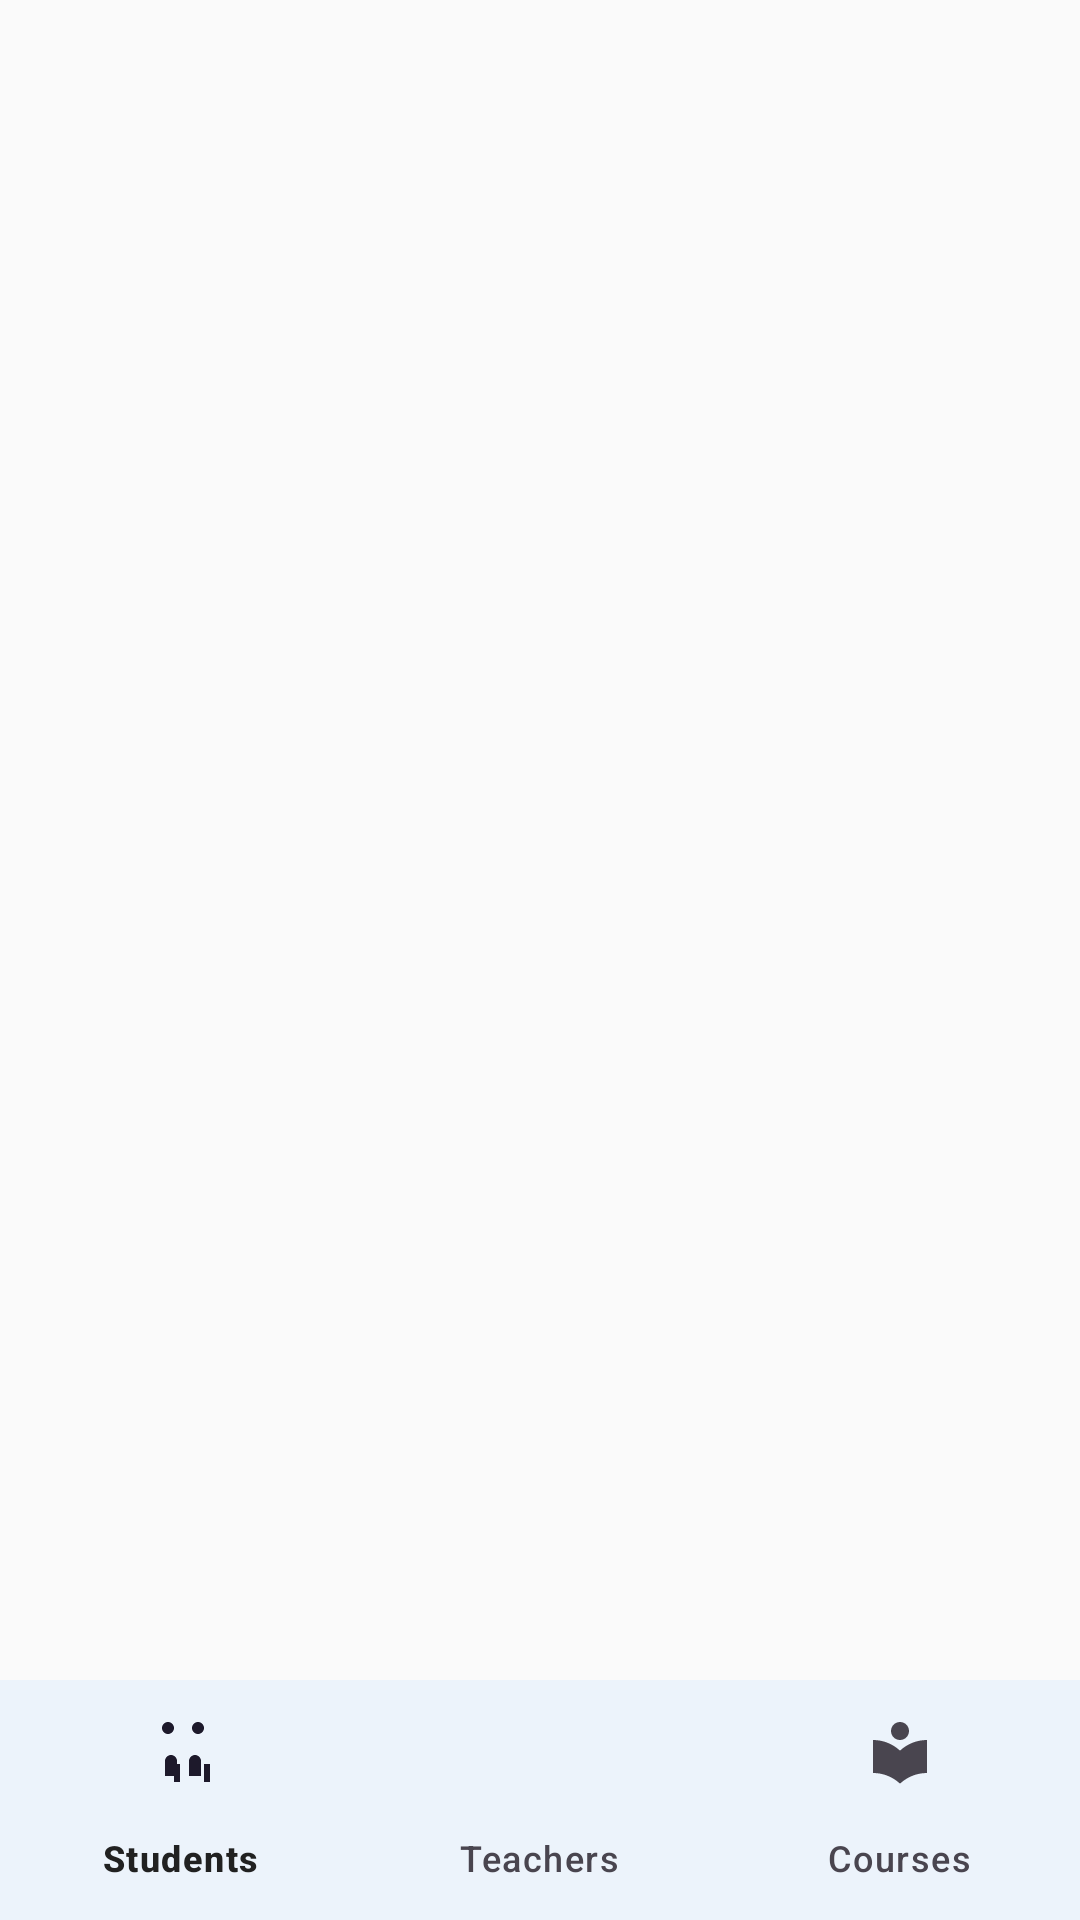

Reconstruct the res/layout file that produces this screen, plus the resources it refers to.
<!-- AndroidManifest.xml: activity theme Theme.Polis -->
<!-- res/layout/activity_main.xml -->
<?xml version="1.0" encoding="utf-8"?>
<androidx.constraintlayout.widget.ConstraintLayout xmlns:android="http://schemas.android.com/apk/res/android"
    xmlns:app="http://schemas.android.com/apk/res-auto"
    android:layout_width="match_parent"
    android:layout_height="match_parent">

    <com.google.android.material.bottomnavigation.BottomNavigationView
        android:id="@+id/bottom_navigation"
        android:layout_width="match_parent"
        android:layout_height="wrap_content"
        android:layout_gravity="bottom"
        android:background="@color/surface"
        app:layout_constraintBottom_toBottomOf="parent"
        app:layout_constraintEnd_toEndOf="parent"
        app:layout_constraintStart_toStartOf="parent"
        app:menu="@menu/bottom_navigation_menu" />

</androidx.constraintlayout.widget.ConstraintLayout>
<!-- resources referenced by this layout -->
<resources>
  <color name="surface">#FFFFFF</color>
  <style name="Theme.Polis" parent="Theme.Material3.DayNight">
          
          <item name="colorPrimary">@color/primary</item>
          <item name="colorPrimaryVariant">@color/primary_dark</item>
          <item name="colorOnPrimary">@color/white</item>
          
          <item name="colorSecondary">@color/accent</item>
          <item name="colorSecondaryVariant">@color/accent</item>
          <item name="colorOnSecondary">@color/white</item>
          
          <item name="android:statusBarColor">?attr/colorPrimaryVariant</item>
          
          <item name="android:windowBackground">@color/background</item>
          <item name="colorSurface">@color/surface</item>
          <item name="colorOnSurface">@color/primary_text</item>
      </style>
  <color name="primary">#1976D2</color>
  <color name="primary_dark">#1565C0</color>
  <color name="white">#FFFFFF</color>
  <color name="accent">#FF4081</color>
  <color name="background">#FAFAFA</color>
  <color name="primary_text">#212121</color>
</resources>
